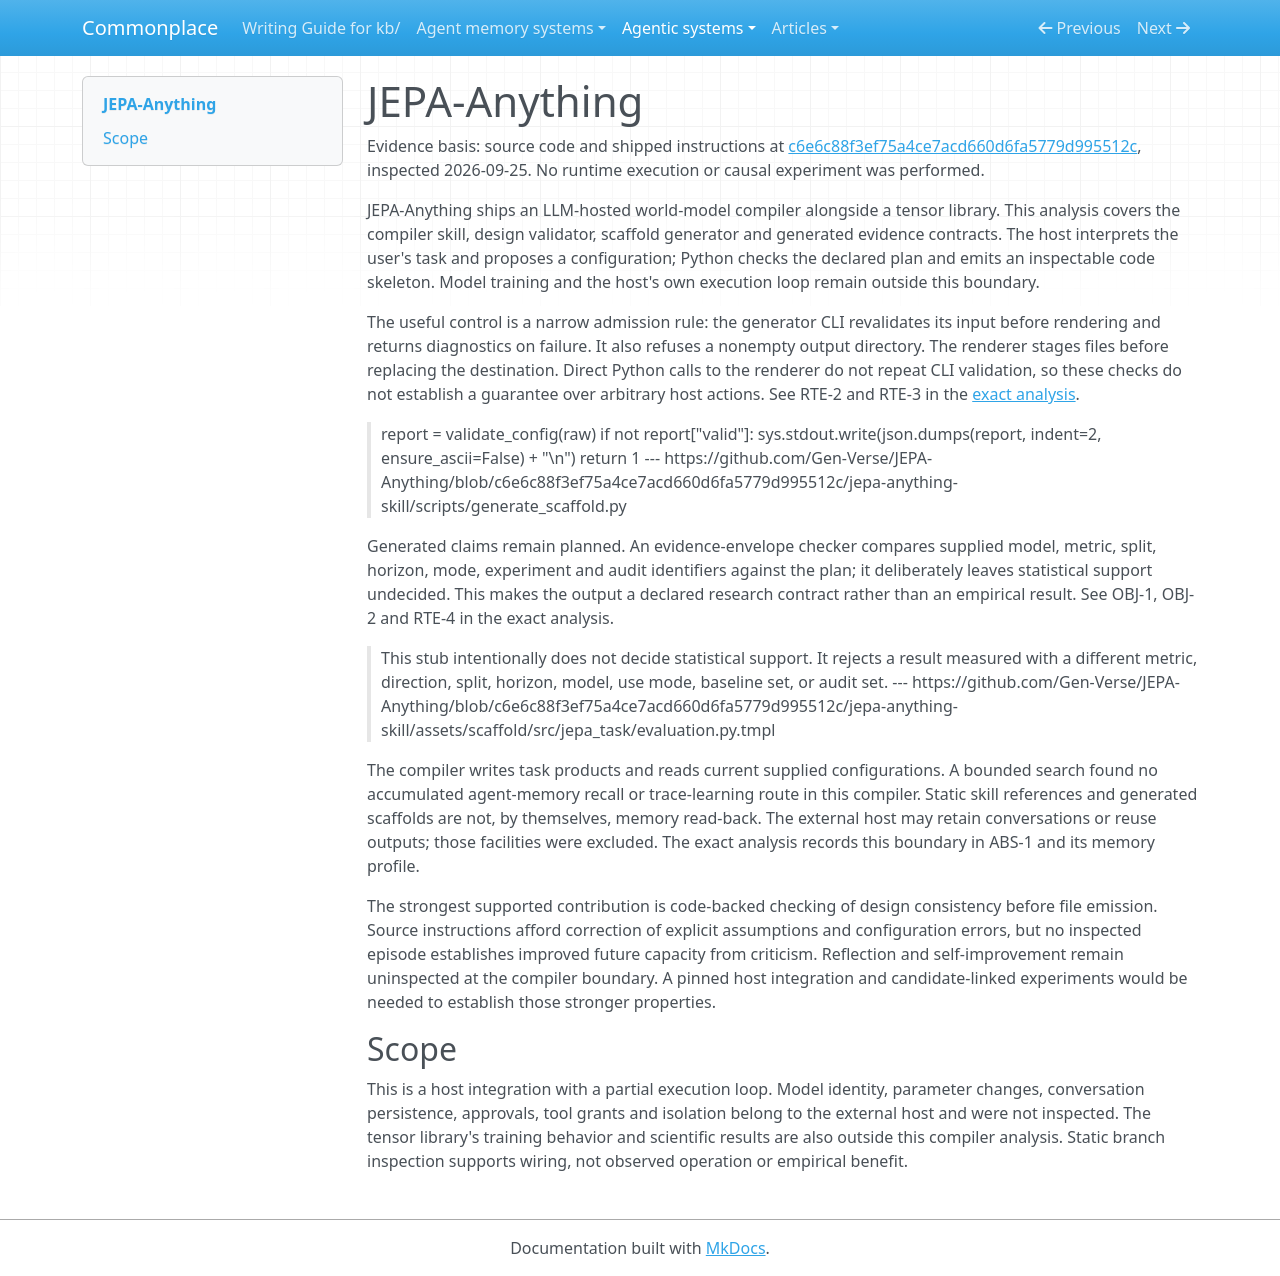

repository: zby/commonplace · page: agentic-systems/reviews/jepa-anything/index.html · generator: mkdocs

---
type: types/note.md
description: LLM-hosted world-model design compilation with deterministic consistency
  checks and generated evidence contracts, distinct from empirical model validation
generated-by: analyse-agentic-system
analysis-run: AAS-2026-09-25-jepa-anything-01
source-identity: https://github.com/Gen-Verse/JEPA-Anything
reviewed-revision: c6e6c88f3ef75a4ce7acd660d6fa5779d995512c
analysis-result: kb/reports/retained/agentic-system-analysis-archive/AAS-2026-09-25-jepa-anything-01/result.md
analysis-result-sha256: 61c8f37fd062024ef63441a578523566765fafc22a0fb6dbf968ea76e5df11b0
---

# JEPA-Anything

Evidence basis: source code and shipped instructions at [c6e6c88f3ef75a4ce7acd660d6fa5779d995512c](https://github.com/Gen-Verse/JEPA-Anything/tree/c6e6c88f3ef75a4ce7acd660d6fa5779d995512c), inspected 2026-09-25. No runtime execution or causal experiment was performed.

JEPA-Anything ships an LLM-hosted world-model compiler alongside a tensor library. This analysis covers the compiler skill, design validator, scaffold generator and generated evidence contracts. The host interprets the user's task and proposes a configuration; Python checks the declared plan and emits an inspectable code skeleton. Model training and the host's own execution loop remain outside this boundary.

The useful control is a narrow admission rule: the generator CLI revalidates its input before rendering and returns diagnostics on failure. It also refuses a nonempty output directory. The renderer stages files before replacing the destination. Direct Python calls to the renderer do not repeat CLI validation, so these checks do not establish a guarantee over arbitrary host actions. See RTE-2 and RTE-3 in the [exact analysis](../../reports/retained/agentic-system-analysis-archive/AAS-2026-09-25-jepa-anything-01/result.md).

> report = validate_config(raw)
> if not report["valid"]:
>     sys.stdout.write(json.dumps(report, indent=2, ensure_ascii=False) + "\n")
>     return 1
> --- https://github.com/Gen-Verse/JEPA-Anything/blob/c6e6c88f3ef75a4ce7acd660d6fa5779d995512c/jepa-anything-skill/scripts/generate_scaffold.py

Generated claims remain planned. An evidence-envelope checker compares supplied model, metric, split, horizon, mode, experiment and audit identifiers against the plan; it deliberately leaves statistical support undecided. This makes the output a declared research contract rather than an empirical result. See OBJ-1, OBJ-2 and RTE-4 in the exact analysis.

> This stub intentionally does not decide statistical support. It rejects a
> result measured with a different metric, direction, split, horizon, model,
> use mode, baseline set, or audit set.
> --- https://github.com/Gen-Verse/JEPA-Anything/blob/c6e6c88f3ef75a4ce7acd660d6fa5779d995512c/jepa-anything-skill/assets/scaffold/src/jepa_task/evaluation.py.tmpl

The compiler writes task products and reads current supplied configurations. A bounded search found no accumulated agent-memory recall or trace-learning route in this compiler. Static skill references and generated scaffolds are not, by themselves, memory read-back. The external host may retain conversations or reuse outputs; those facilities were excluded. The exact analysis records this boundary in ABS-1 and its memory profile.

The strongest supported contribution is code-backed checking of design consistency before file emission. Source instructions afford correction of explicit assumptions and configuration errors, but no inspected episode establishes improved future capacity from criticism. Reflection and self-improvement remain uninspected at the compiler boundary. A pinned host integration and candidate-linked experiments would be needed to establish those stronger properties.

## Scope

This is a host integration with a partial execution loop. Model identity, parameter changes, conversation persistence, approvals, tool grants and isolation belong to the external host and were not inspected. The tensor library's training behavior and scientific results are also outside this compiler analysis. Static branch inspection supports wiring, not observed operation or empirical benefit.
